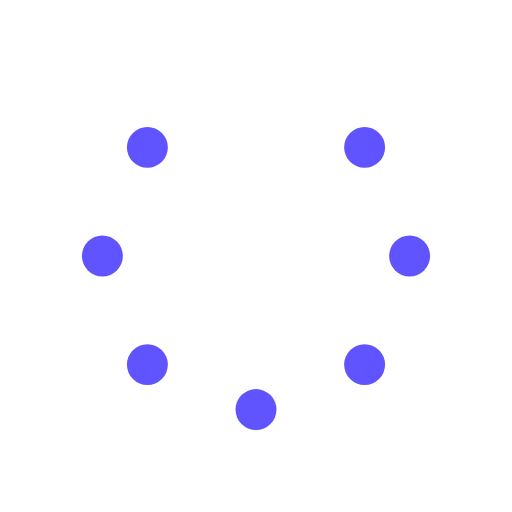
t = 0.00 s
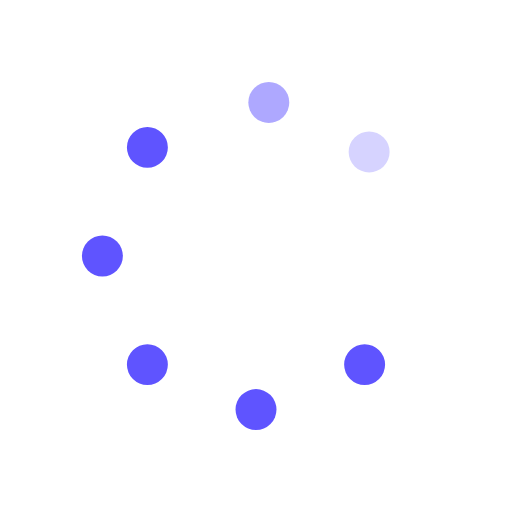
t = 0.25 s
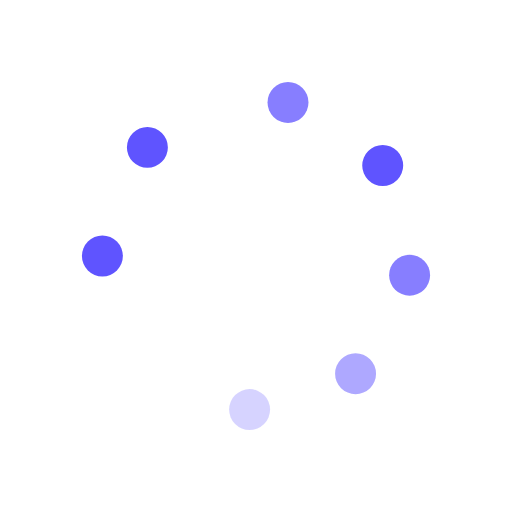
t = 0.63 s
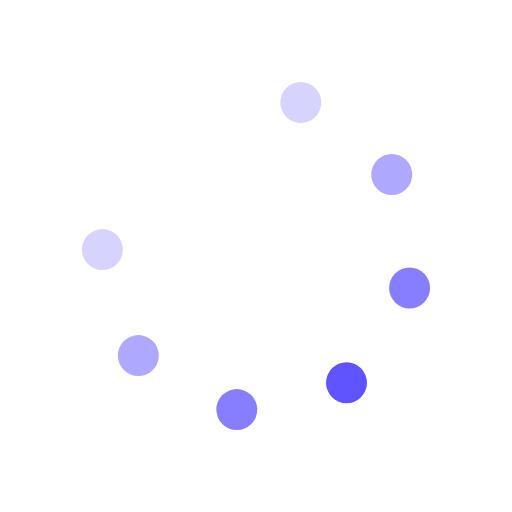
t = 0.88 s
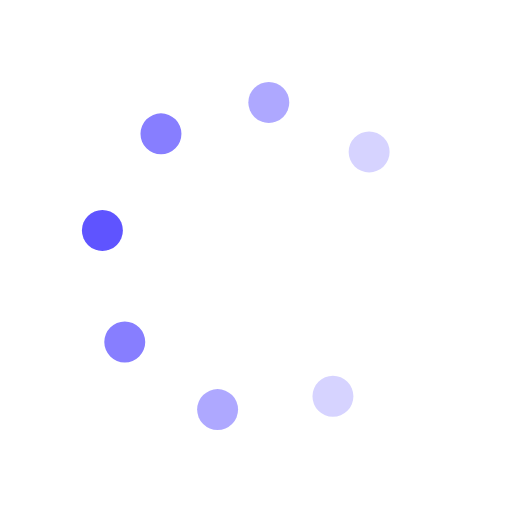
t = 1.25 s
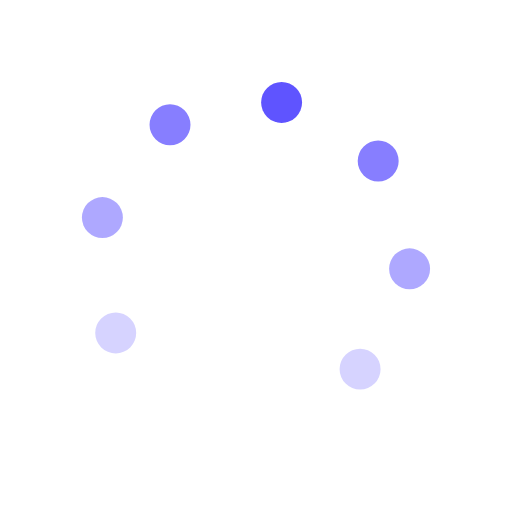
t = 1.50 s

The animated SVG that drew these frames (rendered in a browser with its animation timeline set to each time). Animation: 16 SMIL elements (animate=8,animateTransform=8); one cycle of 1.88 s, repeats indefinitely.

<svg id="spinnerLoaderRef" xmlns="http://www.w3.org/2000/svg" xmlns:xlink="http://www.w3.org/1999/xlink" viewBox="0 0 100 100" width="100" height="100" overflow="visible" fill="#5f54ff" stroke="none" class="single-loader"><defs> <circle id="spinner" r="4" cx="50" cy="50" transform="translate(0 -30)"/>    </defs> <use xmlns:xlink="http://www.w3.org/1999/xlink" xlink:href="#spinner" transform="rotate(0 50 50)"><animate attributeName="opacity" values="0;1;0" dur="1s" begin="0s" repeatCount="indefinite"/> <animateTransform attributeName="transform" type="translate" additive="sum" dur="1s" begin="0s" repeatCount="indefinite" from="0 0" to="10"/>   </use><use xmlns:xlink="http://www.w3.org/1999/xlink" xlink:href="#spinner" transform="rotate(45 50 50)"><animate attributeName="opacity" values="0;1;0" dur="1s" begin="0.125s" repeatCount="indefinite"/> <animateTransform attributeName="transform" type="translate" additive="sum" dur="1s" begin="0.125s" repeatCount="indefinite" from="0 0" to="10"/>   </use><use xmlns:xlink="http://www.w3.org/1999/xlink" xlink:href="#spinner" transform="rotate(90 50 50)"><animate attributeName="opacity" values="0;1;0" dur="1s" begin="0.25s" repeatCount="indefinite"/> <animateTransform attributeName="transform" type="translate" additive="sum" dur="1s" begin="0.25s" repeatCount="indefinite" from="0 0" to="10"/>   </use><use xmlns:xlink="http://www.w3.org/1999/xlink" xlink:href="#spinner" transform="rotate(135 50 50)"><animate attributeName="opacity" values="0;1;0" dur="1s" begin="0.375s" repeatCount="indefinite"/> <animateTransform attributeName="transform" type="translate" additive="sum" dur="1s" begin="0.375s" repeatCount="indefinite" from="0 0" to="10"/>   </use><use xmlns:xlink="http://www.w3.org/1999/xlink" xlink:href="#spinner" transform="rotate(180 50 50)"><animate attributeName="opacity" values="0;1;0" dur="1s" begin="0.5s" repeatCount="indefinite"/> <animateTransform attributeName="transform" type="translate" additive="sum" dur="1s" begin="0.5s" repeatCount="indefinite" from="0 0" to="10"/>   </use><use xmlns:xlink="http://www.w3.org/1999/xlink" xlink:href="#spinner" transform="rotate(225 50 50)"><animate attributeName="opacity" values="0;1;0" dur="1s" begin="0.625s" repeatCount="indefinite"/> <animateTransform attributeName="transform" type="translate" additive="sum" dur="1s" begin="0.625s" repeatCount="indefinite" from="0 0" to="10"/>   </use><use xmlns:xlink="http://www.w3.org/1999/xlink" xlink:href="#spinner" transform="rotate(270 50 50)"><animate attributeName="opacity" values="0;1;0" dur="1s" begin="0.75s" repeatCount="indefinite"/> <animateTransform attributeName="transform" type="translate" additive="sum" dur="1s" begin="0.75s" repeatCount="indefinite" from="0 0" to="10"/>   </use><use xmlns:xlink="http://www.w3.org/1999/xlink" xlink:href="#spinner" transform="rotate(315 50 50)"><animate attributeName="opacity" values="0;1;0" dur="1s" begin="0.875s" repeatCount="indefinite"/> <animateTransform attributeName="transform" type="translate" additive="sum" dur="1s" begin="0.875s" repeatCount="indefinite" from="0 0" to="10"/>   </use> </svg>
